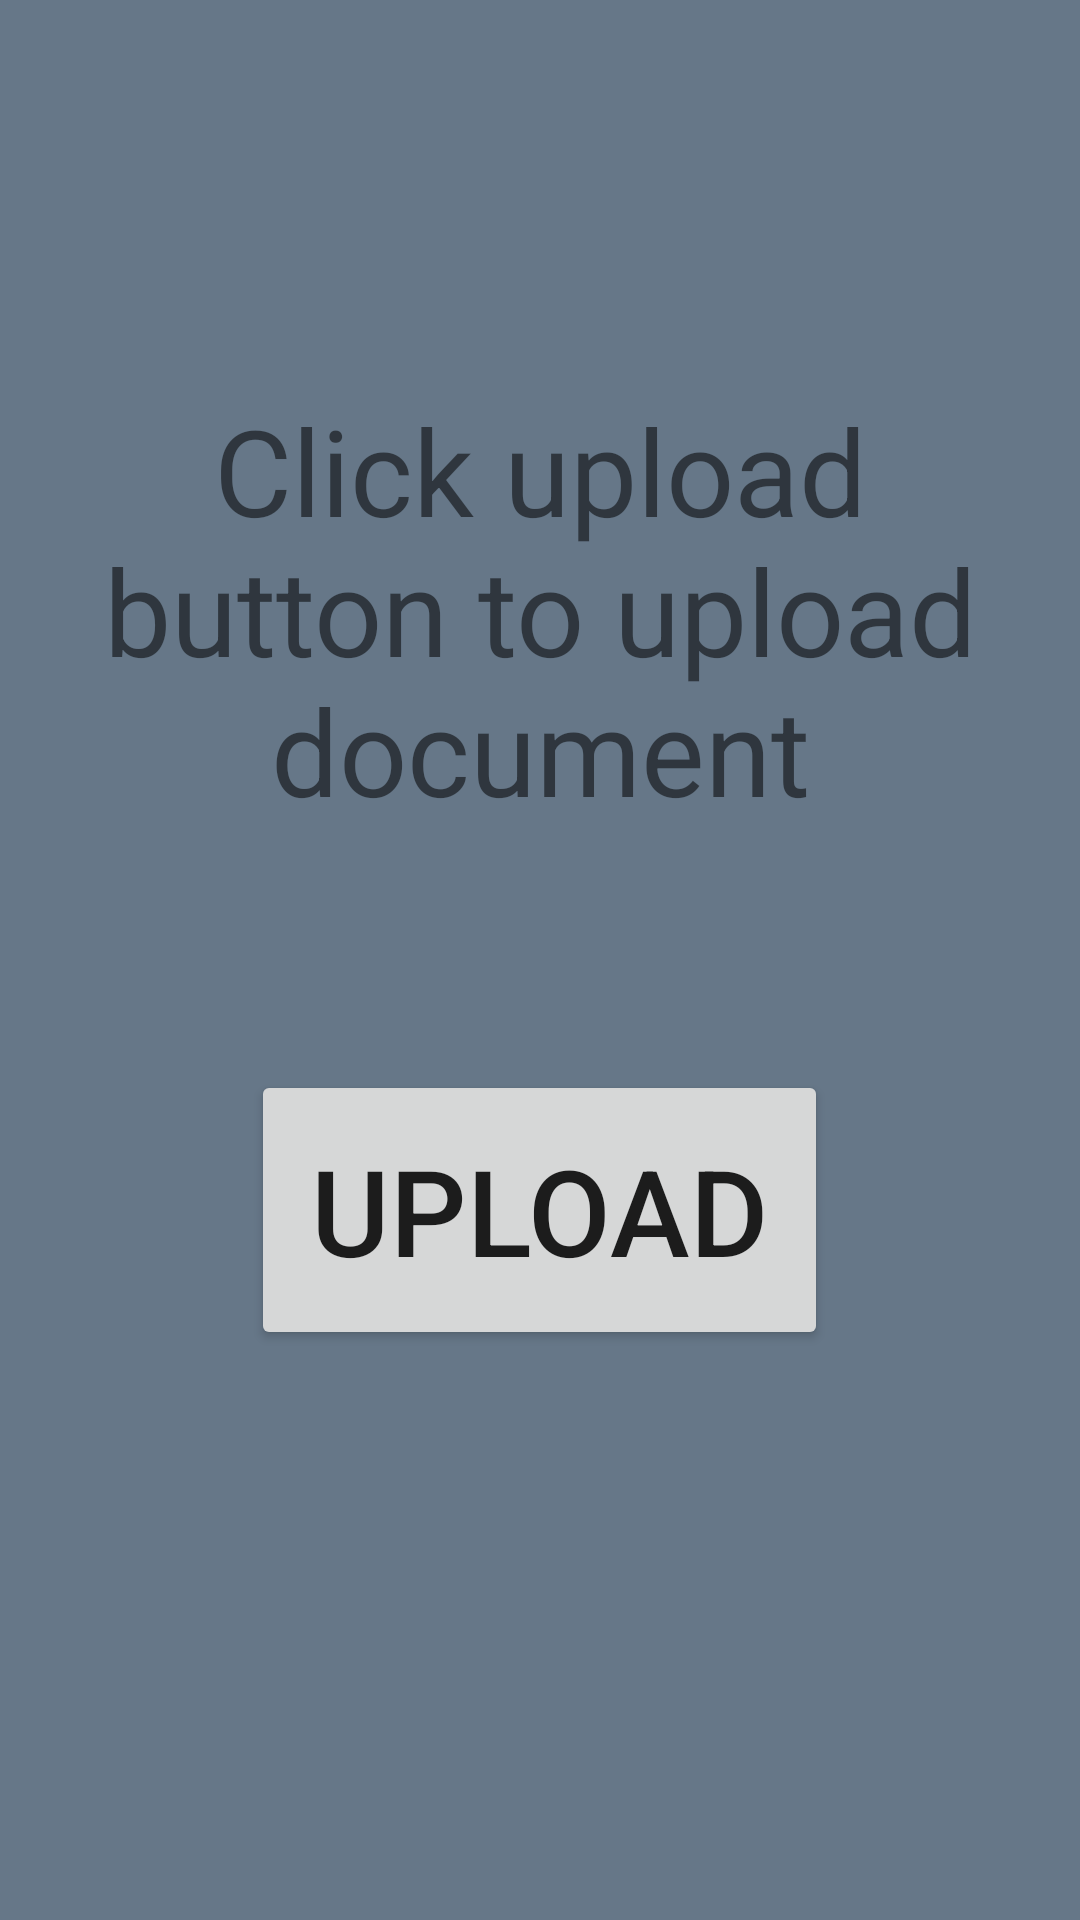

Produce the Android XML layout that renders to this screen, including the resource entries it uses.
<!-- AndroidManifest.xml: application theme Theme.Healthclick -->
<!-- res/layout/activity_doc.xml -->
<?xml version="1.0" encoding="utf-8"?>
<LinearLayout xmlns:android="http://schemas.android.com/apk/res/android"
    xmlns:app="http://schemas.android.com/apk/res-auto"
    xmlns:tools="http://schemas.android.com/tools"
    android:layout_width="match_parent"
    android:orientation="vertical"
    android:background="#678"
    android:layout_height="match_parent"
    tools:context=".doc">
    <TextView
        android:layout_marginTop="100dp"
        android:layout_width="match_parent"
        android:layout_height="wrap_content"
        android:text="Click upload button to upload document"
        android:gravity="center"
        android:textSize="40sp"
        android:padding="30dp"

        android:layout_gravity="center"/>

    <Button
        android:id="@+id/upload"
        android:layout_marginTop="50dp"
        android:layout_width="wrap_content"
        android:layout_height="wrap_content"
        android:text="UPLOAD"
        android:layout_gravity="center"
        android:textSize="40sp"
        android:padding="20dp"/>

</LinearLayout>
<!-- resources referenced by this layout -->
<resources>
  <style name="Theme.Healthclick" parent="Theme.MaterialComponents.DayNight.DarkActionBar">
          
          <item name="colorPrimary">@color/purple_500</item>
          <item name="colorPrimaryVariant">@color/purple_700</item>
          <item name="colorOnPrimary">@color/white</item>
          
          <item name="colorSecondary">@color/teal_200</item>
          <item name="colorSecondaryVariant">@color/teal_700</item>
          <item name="colorOnSecondary">@color/black</item>
          
          <item name="android:statusBarColor" tools:targetApi="l">?attr/colorPrimaryVariant</item>
          
      </style>
  <!-- not gathered from this repository: default colours our renderer supplied (Android Studio template values) -->
  <color name="purple_500">#FF6200EE</color>
  <color name="purple_700">#FF3700B3</color>
  <color name="teal_200">#FF03DAC5</color>
  <color name="teal_700">#FF018786</color>
  <color name="black">#FF000000</color>
  <color name="white">#FFFFFFFF</color>
</resources>
